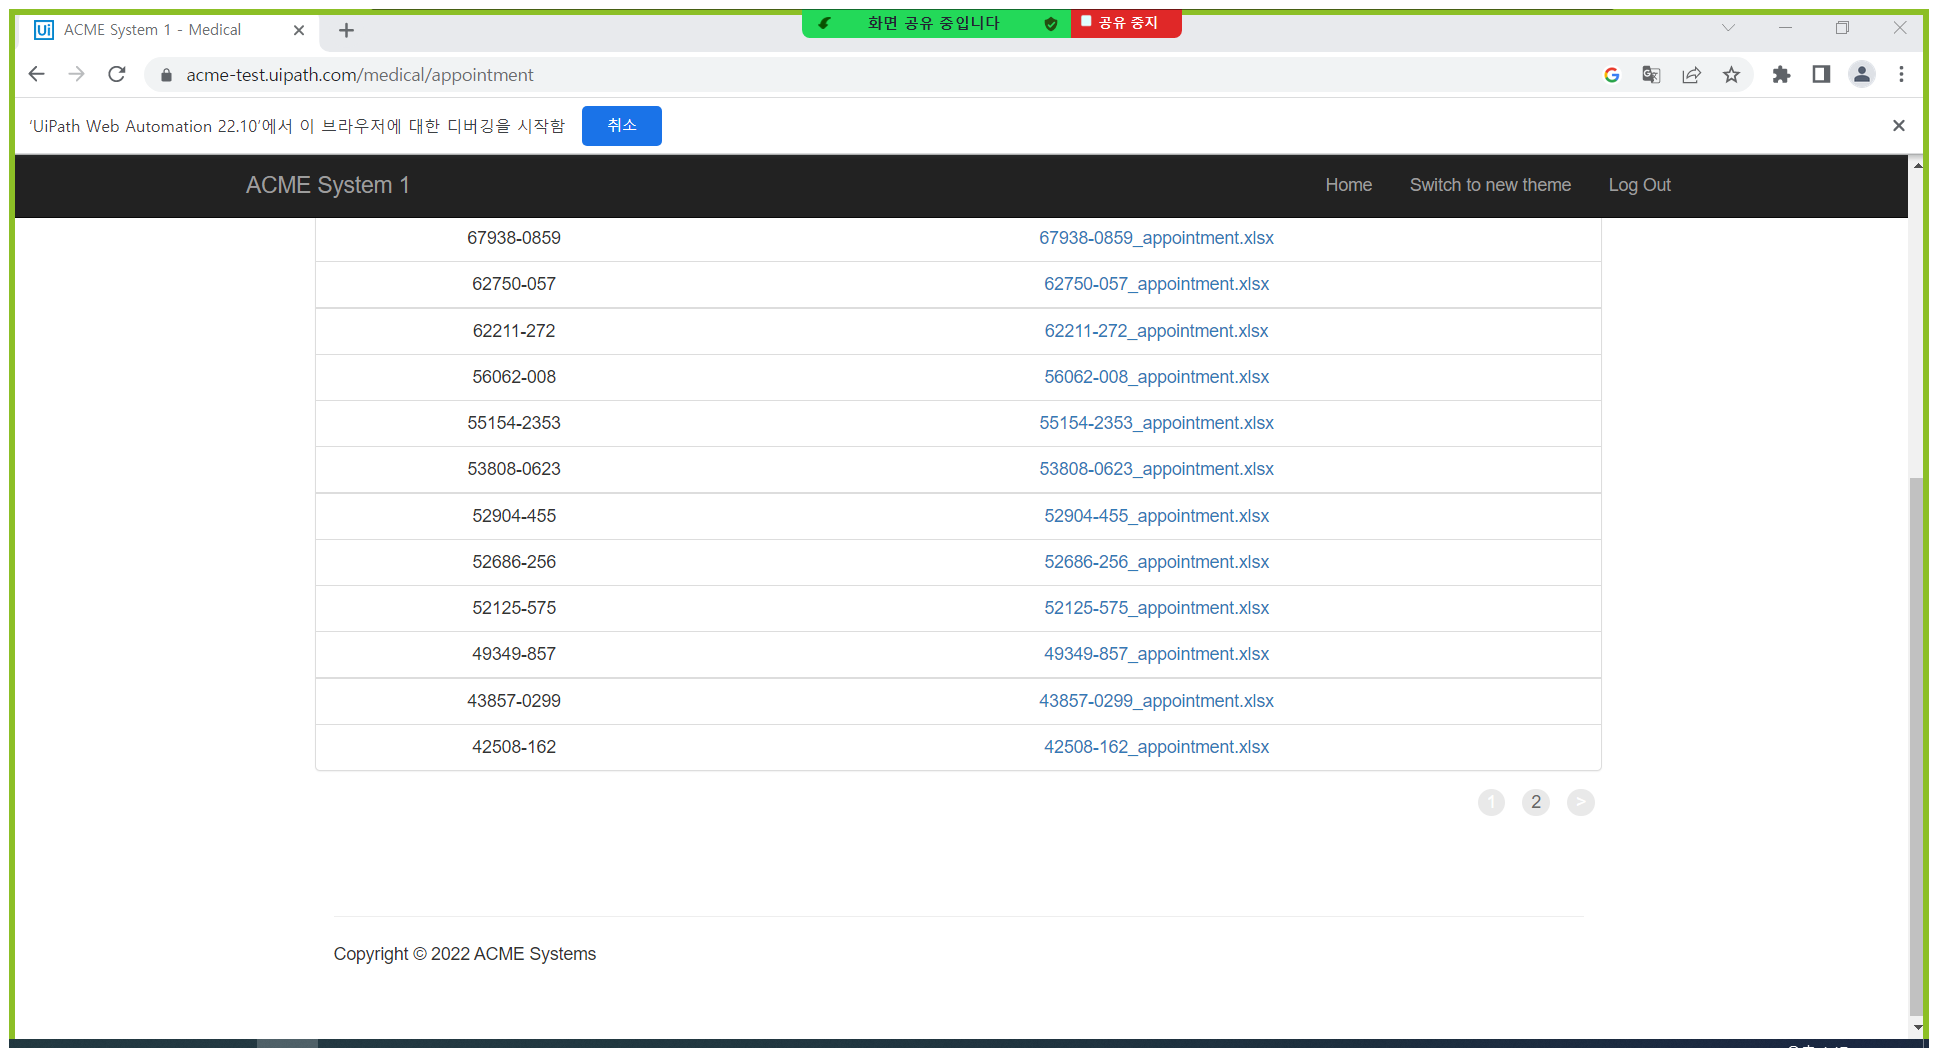
Task: 헬스케어예약정보
Workflow: Main

Step 1: Attach Browser 'ACMESyste Page' in window 'ACME System 1 - Medical' (chrome.exe)

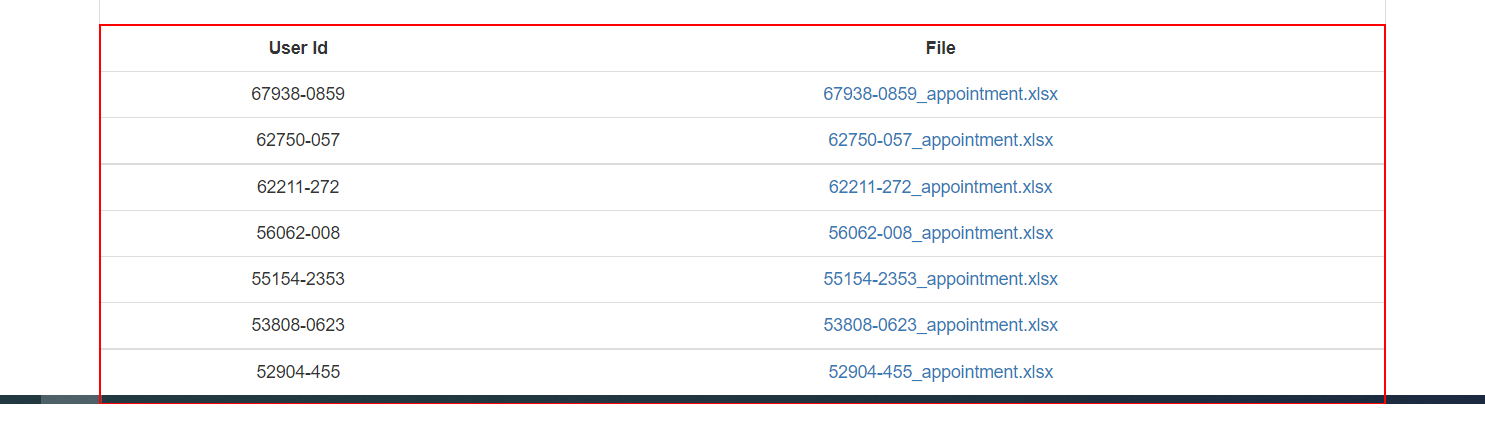
Step 2: get-text from the tbody

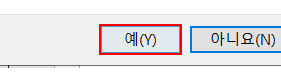
Step 3: find the button '예(Y)' in window '다른 이름으로 저장 확인' (chrome.exe)